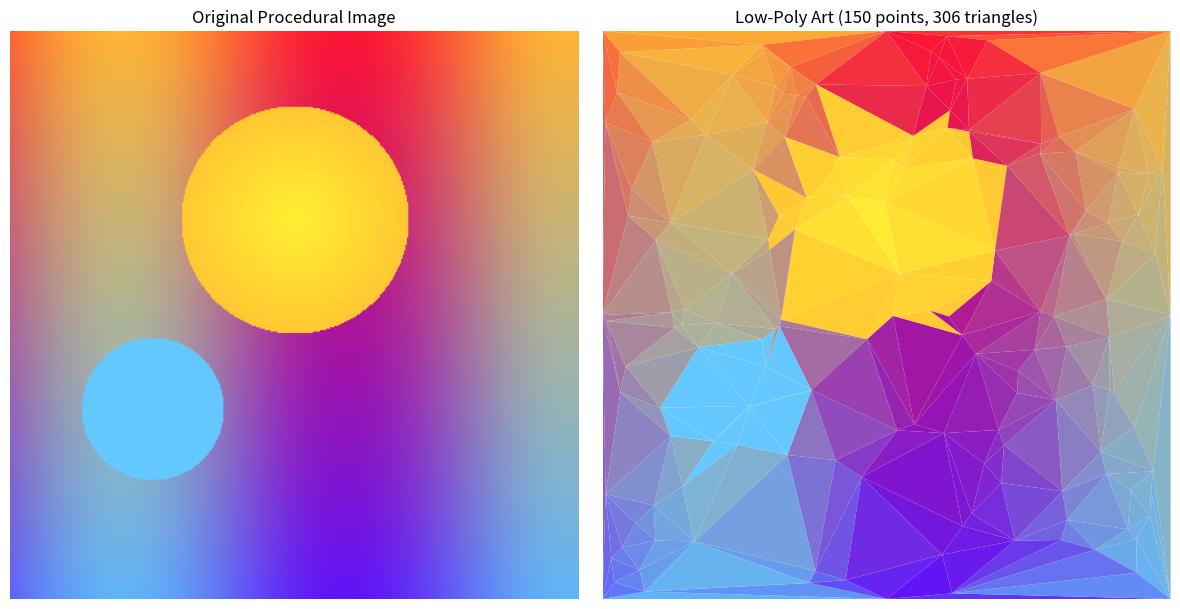
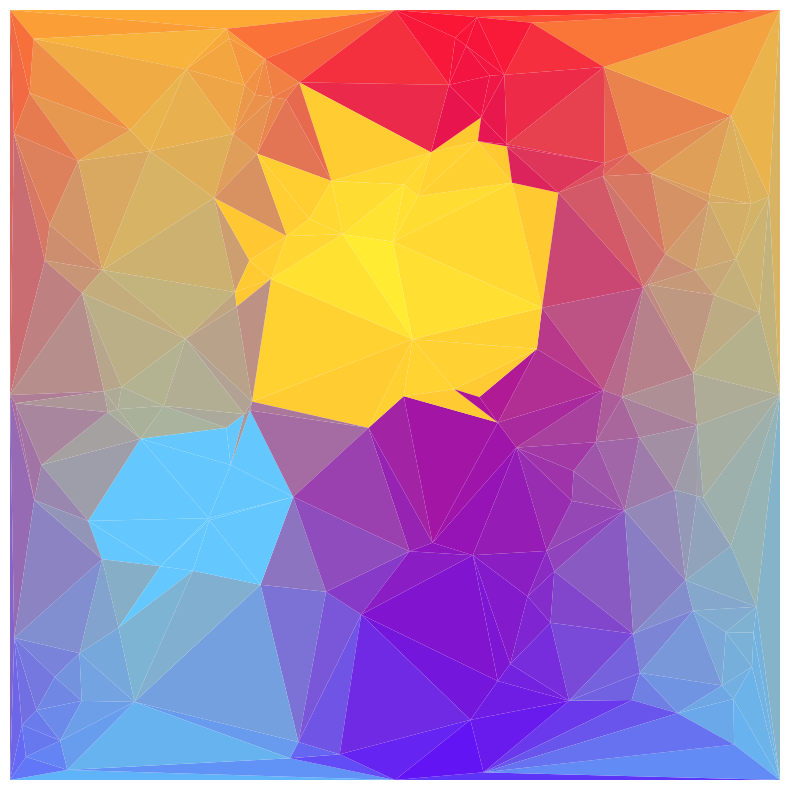

Reproduce these figures in Python, in order.
import numpy as np
import matplotlib.pyplot as plt
from matplotlib.collections import PolyCollection
from scipy.spatial import Delaunay
from PIL import Image

# Image dimensions
WIDTH, HEIGHT = 400, 400

# ============================================================
# STEP 1: Generate a procedural source image
# Creates a colorful gradient with sun-like circular pattern
# ============================================================

def create_procedural_image(width, height):
    """Create a colorful procedural image with gradient and circles."""
    image = np.zeros((height, width, 3), dtype=np.uint8)

    # Create coordinate grids
    y, x = np.ogrid[:height, :width]

    # Background gradient (sunset-like colors)
    image[:, :, 0] = np.clip(255 - y * 0.4, 0, 255).astype(np.uint8)  # Red fading
    image[:, :, 1] = np.clip(100 + np.sin(x * 0.02) * 80, 0, 255).astype(np.uint8)  # Green wave
    image[:, :, 2] = np.clip(50 + y * 0.5, 0, 255).astype(np.uint8)  # Blue increasing

    # Add sun circle
    cx, cy = width // 2, height // 3
    dist = np.sqrt((x - cx)**2 + (y - cy)**2)
    sun_mask = dist < 80
    image[sun_mask, 0] = 255
    image[sun_mask, 1] = np.clip(200 + (80 - dist[sun_mask]) * 0.5, 0, 255).astype(np.uint8)
    image[sun_mask, 2] = 50

    # Add a second smaller circle
    cx2, cy2 = width // 4, height * 2 // 3
    dist2 = np.sqrt((x - cx2)**2 + (y - cy2)**2)
    circle_mask = dist2 < 50
    image[circle_mask, 0] = 100
    image[circle_mask, 1] = 200
    image[circle_mask, 2] = 255

    return image

source_image = create_procedural_image(WIDTH, HEIGHT)

# ============================================================
# STEP 2: Generate sample points
# ============================================================

np.random.seed(42)
num_points = 150  # Adjust for more/less detail

# Generate random (x, y) coordinates within image bounds
points = np.random.rand(num_points, 2) * [WIDTH, HEIGHT]

# Add corner points to ensure triangulation covers entire image
corners = np.array([
    [0, 0],
    [WIDTH, 0],
    [WIDTH, HEIGHT],
    [0, HEIGHT]
])
points = np.vstack([points, corners])

# Add edge points for better coverage
edge_points = np.array([
    [WIDTH/2, 0],       # Top middle
    [WIDTH/2, HEIGHT],  # Bottom middle
    [0, HEIGHT/2],      # Left middle
    [WIDTH, HEIGHT/2]   # Right middle
])
points = np.vstack([points, edge_points])

# ============================================================
# STEP 3: Compute Delaunay triangulation
# ============================================================

triangulation = Delaunay(points)

# ============================================================
# STEP 4: Sample colors from source image for each triangle
# ============================================================

def get_triangle_color(source, vertices):
    """
    Get the average color of pixels inside a triangle.

    For simplicity, we sample the color at the triangle's centroid.

    Args:
        source: The source image array (H, W, 3)
        vertices: Triangle vertices as (3, 2) array of (x, y) coords

    Returns:
        RGB color as (3,) array normalized to [0, 1]
    """
    # Calculate the centroid (average of three vertices)
    centroid = np.mean(vertices, axis=0)
    cx, cy = centroid

    # Clamp to valid image coordinates
    cx = np.clip(int(cx), 0, source.shape[1] - 1)
    cy = np.clip(int(cy), 0, source.shape[0] - 1)

    # Get the color at the centroid location
    # Note: image indexing is [y, x], not [x, y]!
    color = source[cy, cx]

    # Normalize color to [0, 1] range for matplotlib
    return color / 255.0

# ============================================================
# STEP 5: Build the triangles and colors arrays
# ============================================================

triangles = []
colors = []

for simplex in triangulation.simplices:
    # Get the triangle vertices
    triangle = points[simplex]
    triangles.append(triangle)

    # Get the color from the source image
    color = get_triangle_color(source_image, triangle)
    colors.append(color)

# ============================================================
# STEP 6: Create the visualization
# ============================================================

fig, axes = plt.subplots(1, 2, figsize=(12, 6))

# Left: Original image
axes[0].imshow(source_image)
axes[0].set_title('Original Procedural Image', fontsize=12)
axes[0].axis('off')

# Right: Low-poly version
collection = PolyCollection(triangles, facecolors=colors,
                           edgecolors='none')  # No edges for smoother look
axes[1].add_collection(collection)
axes[1].set_xlim(0, WIDTH)
axes[1].set_ylim(HEIGHT, 0)  # Flip Y axis to match image coordinates
axes[1].set_aspect('equal')
axes[1].set_title(f'Low-Poly Art ({num_points} points, {len(triangulation.simplices)} triangles)',
                  fontsize=12)
axes[1].axis('off')

plt.tight_layout()
plt.savefig('lowpoly_art_output.png', dpi=150, bbox_inches='tight',
            facecolor='white', edgecolor='none')
plt.close()

# Also save just the low-poly image
fig2, ax2 = plt.subplots(figsize=(8, 8))
collection2 = PolyCollection(triangles, facecolors=colors, edgecolors='none')
ax2.add_collection(collection2)
ax2.set_xlim(0, WIDTH)
ax2.set_ylim(HEIGHT, 0)
ax2.set_aspect('equal')
ax2.axis('off')
plt.tight_layout()
plt.savefig('lowpoly_art_single.png', dpi=150, bbox_inches='tight',
            facecolor='white', edgecolor='none', pad_inches=0)
plt.close()

print("Low-poly art generation complete!")
print(f"Number of sample points: {len(points)}")
print(f"Number of triangles: {len(triangulation.simplices)}")
print("Output saved as: lowpoly_art_output.png")
print("Single image saved as: lowpoly_art_single.png")
